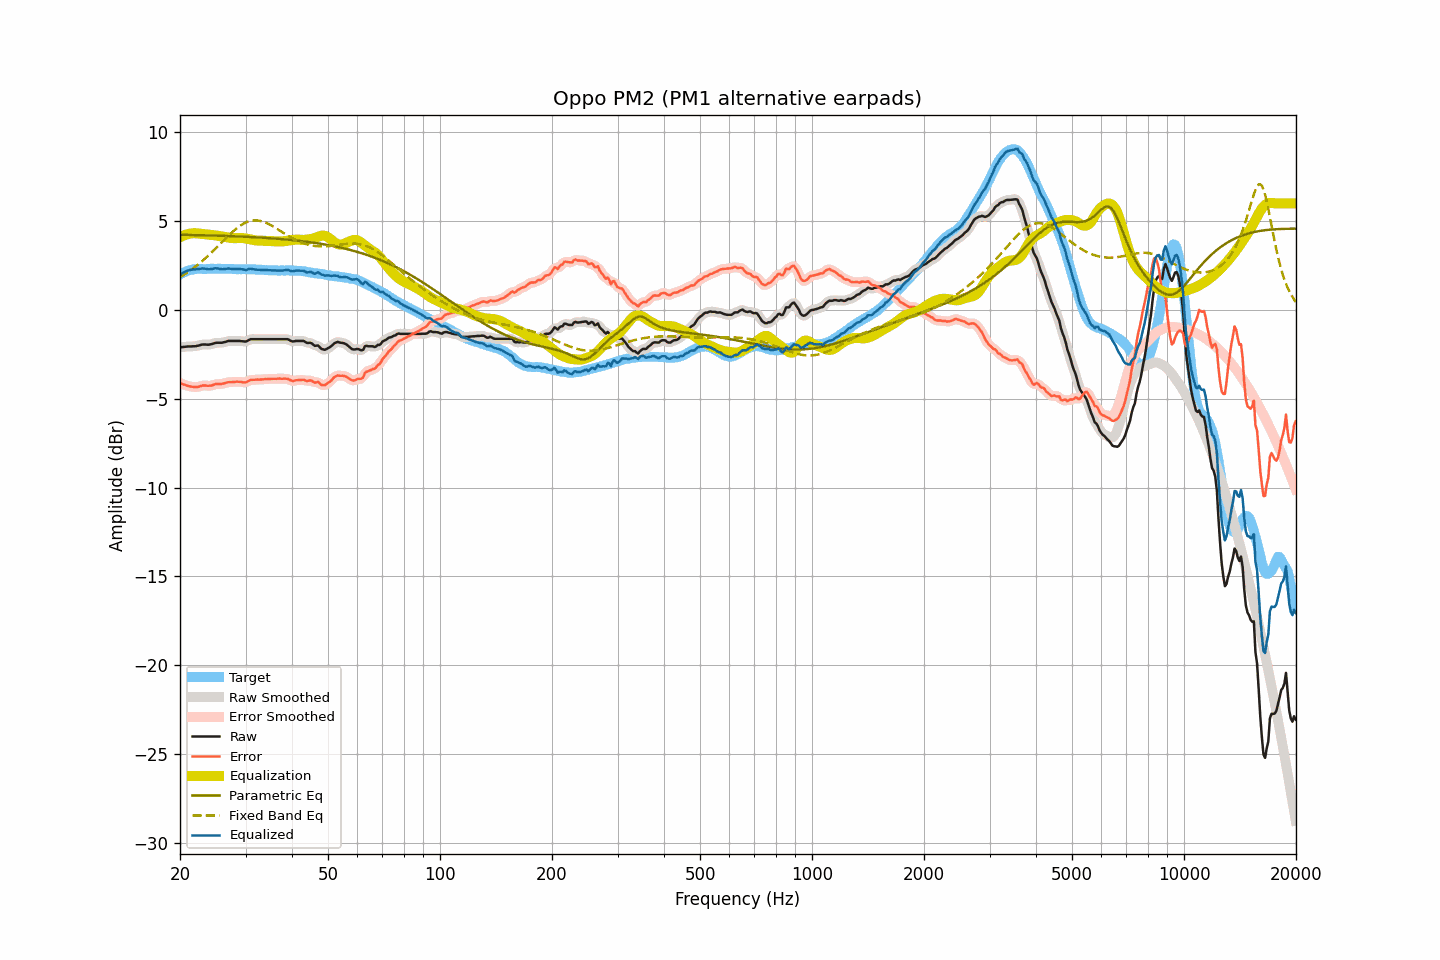

The table this chart was drawn from, first rows:
frequency, raw, smoothed, error, error_smoothed, equalization, parametric_eq, fixed_band_eq, equalized_raw, equalized_smoothed, target
20.00, -2.10, -2.10, -4.11, -4.11, 4.10, 4.24, 1.85, 1.99, 1.99, 2.01
20.20, -2.09, -2.09, -4.15, -4.15, 4.14, 4.24, 1.91, 2.05, 2.05, 2.06
20.40, -2.08, -2.08, -4.19, -4.18, 4.19, 4.23, 1.96, 2.10, 2.11, 2.11
20.61, -2.07, -2.07, -4.21, -4.21, 4.22, 4.23, 2.02, 2.15, 2.15, 2.13
20.81, -2.06, -2.06, -4.25, -4.24, 4.25, 4.23, 2.08, 2.19, 2.19, 2.18
21.02, -2.05, -2.06, -4.28, -4.27, 4.28, 4.23, 2.14, 2.23, 2.22, 2.22
21.23, -2.05, -2.05, -4.29, -4.30, 4.30, 4.23, 2.20, 2.25, 2.25, 2.24
21.44, -2.05, -2.05, -4.31, -4.31, 4.31, 4.23, 2.27, 2.26, 2.27, 2.26
21.66, -2.04, -2.05, -4.32, -4.33, 4.32, 4.22, 2.33, 2.28, 2.28, 2.28
21.87, -2.04, -2.04, -4.33, -4.34, 4.33, 4.22, 2.40, 2.29, 2.29, 2.29
22.09, -2.03, -2.03, -4.34, -4.34, 4.32, 4.22, 2.47, 2.29, 2.29, 2.31
22.31, -2.01, -2.01, -4.33, -4.33, 4.31, 4.22, 2.55, 2.30, 2.30, 2.32
22.54, -1.99, -1.99, -4.31, -4.31, 4.30, 4.22, 2.62, 2.31, 2.32, 2.32
22.76, -1.96, -1.96, -4.28, -4.28, 4.29, 4.21, 2.69, 2.33, 2.33, 2.32
22.99, -1.94, -1.95, -4.25, -4.26, 4.28, 4.21, 2.77, 2.34, 2.34, 2.31
23.22, -1.94, -1.94, -4.25, -4.25, 4.27, 4.21, 2.85, 2.33, 2.33, 2.31
23.45, -1.94, -1.94, -4.25, -4.25, 4.26, 4.21, 2.93, 2.32, 2.32, 2.31
23.69, -1.95, -1.95, -4.27, -4.26, 4.25, 4.20, 3.02, 2.30, 2.30, 2.32
23.92, -1.95, -1.95, -4.27, -4.27, 4.24, 4.20, 3.10, 2.29, 2.30, 2.32
24.16, -1.93, -1.93, -4.26, -4.26, 4.23, 4.20, 3.19, 2.30, 2.30, 2.32
24.40, -1.91, -1.91, -4.24, -4.23, 4.22, 4.20, 3.27, 2.31, 2.32, 2.33
24.65, -1.88, -1.88, -4.20, -4.21, 4.21, 4.19, 3.36, 2.33, 2.33, 2.32
24.89, -1.85, -1.86, -4.17, -4.18, 4.20, 4.19, 3.45, 2.35, 2.35, 2.32
25.14, -1.84, -1.84, -4.16, -4.17, 4.19, 4.19, 3.54, 2.35, 2.34, 2.32
25.39, -1.84, -1.84, -4.17, -4.17, 4.17, 4.18, 3.63, 2.33, 2.33, 2.33
25.65, -1.84, -1.84, -4.17, -4.17, 4.15, 4.18, 3.72, 2.31, 2.31, 2.33
25.91, -1.84, -1.84, -4.16, -4.16, 4.14, 4.18, 3.82, 2.30, 2.30, 2.32
26.16, -1.82, -1.82, -4.14, -4.14, 4.13, 4.18, 3.91, 2.30, 2.30, 2.32
26.43, -1.80, -1.80, -4.12, -4.11, 4.11, 4.17, 4.00, 2.31, 2.31, 2.32
26.69, -1.77, -1.77, -4.09, -4.09, 4.10, 4.17, 4.09, 2.33, 2.33, 2.31
26.96, -1.74, -1.75, -4.06, -4.07, 4.08, 4.17, 4.18, 2.34, 2.33, 2.32
27.23, -1.74, -1.74, -4.06, -4.06, 4.07, 4.16, 4.26, 2.33, 2.33, 2.32
27.50, -1.74, -1.74, -4.06, -4.06, 4.05, 4.16, 4.35, 2.31, 2.32, 2.32
27.77, -1.74, -1.74, -4.05, -4.05, 4.05, 4.16, 4.43, 2.30, 2.30, 2.31
28.05, -1.74, -1.74, -4.05, -4.04, 4.04, 4.15, 4.51, 2.30, 2.30, 2.31
28.33, -1.74, -1.74, -4.04, -4.04, 4.05, 4.15, 4.58, 2.31, 2.31, 2.30
28.62, -1.74, -1.74, -4.04, -4.04, 4.05, 4.14, 4.65, 2.31, 2.31, 2.29
28.90, -1.74, -1.74, -4.04, -4.04, 4.06, 4.14, 4.72, 2.32, 2.31, 2.30
29.19, -1.75, -1.75, -4.04, -4.05, 4.06, 4.14, 4.78, 2.31, 2.30, 2.29
29.48, -1.76, -1.76, -4.07, -4.07, 4.05, 4.13, 4.84, 2.29, 2.29, 2.31
29.78, -1.77, -1.77, -4.07, -4.07, 4.04, 4.13, 4.89, 2.27, 2.27, 2.30
30.08, -1.77, -1.76, -4.08, -4.06, 4.03, 4.12, 4.93, 2.26, 2.27, 2.31
30.38, -1.73, -1.73, -4.03, -4.02, 4.01, 4.12, 4.97, 2.28, 2.28, 2.29
30.68, -1.68, -1.69, -3.97, -3.98, 3.99, 4.11, 5.00, 2.31, 2.30, 2.29
30.99, -1.64, -1.65, -3.93, -3.94, 3.97, 4.11, 5.02, 2.33, 2.32, 2.29
31.30, -1.64, -1.64, -3.93, -3.93, 3.95, 4.11, 5.04, 2.31, 2.31, 2.29
31.61, -1.64, -1.64, -3.93, -3.92, 3.93, 4.10, 5.05, 2.29, 2.30, 2.29
31.93, -1.64, -1.64, -3.92, -3.92, 3.92, 4.10, 5.05, 2.28, 2.28, 2.28
32.24, -1.64, -1.64, -3.91, -3.92, 3.91, 4.09, 5.05, 2.27, 2.27, 2.27
32.57, -1.64, -1.64, -3.92, -3.92, 3.91, 4.09, 5.03, 2.27, 2.27, 2.28
32.89, -1.64, -1.64, -3.92, -3.91, 3.91, 4.08, 5.02, 2.27, 2.27, 2.28
33.22, -1.64, -1.64, -3.90, -3.91, 3.90, 4.07, 4.99, 2.26, 2.26, 2.26
33.55, -1.64, -1.64, -3.90, -3.90, 3.90, 4.07, 4.97, 2.26, 2.26, 2.26
33.89, -1.64, -1.64, -3.89, -3.89, 3.90, 4.06, 4.93, 2.25, 2.25, 2.25
34.23, -1.64, -1.64, -3.90, -3.89, 3.89, 4.06, 4.89, 2.25, 2.25, 2.25
34.57, -1.64, -1.64, -3.88, -3.88, 3.88, 4.05, 4.85, 2.24, 2.24, 2.24
34.92, -1.64, -1.64, -3.88, -3.88, 3.88, 4.04, 4.80, 2.24, 2.24, 2.24
35.27, -1.64, -1.64, -3.88, -3.87, 3.88, 4.04, 4.75, 2.23, 2.23, 2.23
35.62, -1.64, -1.64, -3.87, -3.87, 3.87, 4.03, 4.70, 2.23, 2.23, 2.23
35.97, -1.64, -1.64, -3.87, -3.87, 3.87, 4.02, 4.65, 2.23, 2.23, 2.23
... 635 more rows
